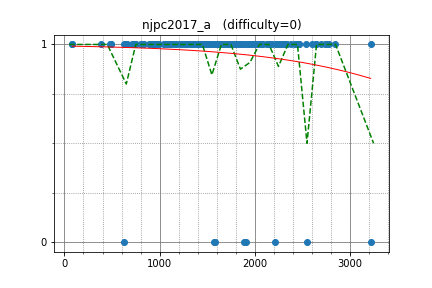

The table this chart was drawn from, first rows:
semiexp, 820.126235, 1
uwi, 820.1, 1
pekempey, 2601, 1
asi1024, 2740, 1
yosupo, 3219, 1
maroonrk, 3219, 0
kmjp, 2783, 1
tomerun, 2649, 1
drafear, 2649, 1
nuip, 2846, 1
btk15049, 2464, 1
gasin, 2278, 1
tanzaku, 2344, 1
pes, 2428, 1
ichyo, 2462, 1
logicmachine, 2759, 1
ixmel_rd, 2185, 1
FF256grhy, 1851, 1
PIandS, 2248, 1
nebukuro09, 1943, 1
threepipes_s, 2084, 1
ei13333, 2292, 1
tossy, 1965, 1
kzyKT, 2134, 1
kyuridenamida, 2455, 1
koyumeishi, 2301, 1
tubo28, 2008, 1
takamoto, 2230, 1
ptrs, 1812, 1
yasu89, 1812, 1
yukim, 2165, 1
naoki2016, 1555, 1
maple, 1674, 1
kurenai3110, 1679, 1
kazuma, 1983, 1
seiyab, 1704, 1
rickytheta, 2696, 1
TangentDay, 2220, 1
phyllo, 1849, 1
ten986, 1885, 1
imulan, 2152, 1
hiro116s, 2316, 1
hamayanhamayan, 2221, 1
Hec, 2379, 1
femto16, 2291, 1
n_knuu, 2022, 1
kobae964, 2543, 1
nwin, 2419, 1
sqrt_3, 1600, 1
camypaper, 2545, 0
conf, 2009, 1
tkmst201, 1484, 1
rika0384, 1550, 1
Hakuyume, 1322, 1
treeone, 1902, 1
kotamanegi, 1958, 1
claw88, 1534, 1
nanae, 1547, 1
yoyoyousei, 1262, 1
maru_de_, 1602, 1
wanimaru47, 1573, 1
... 115 more rows
